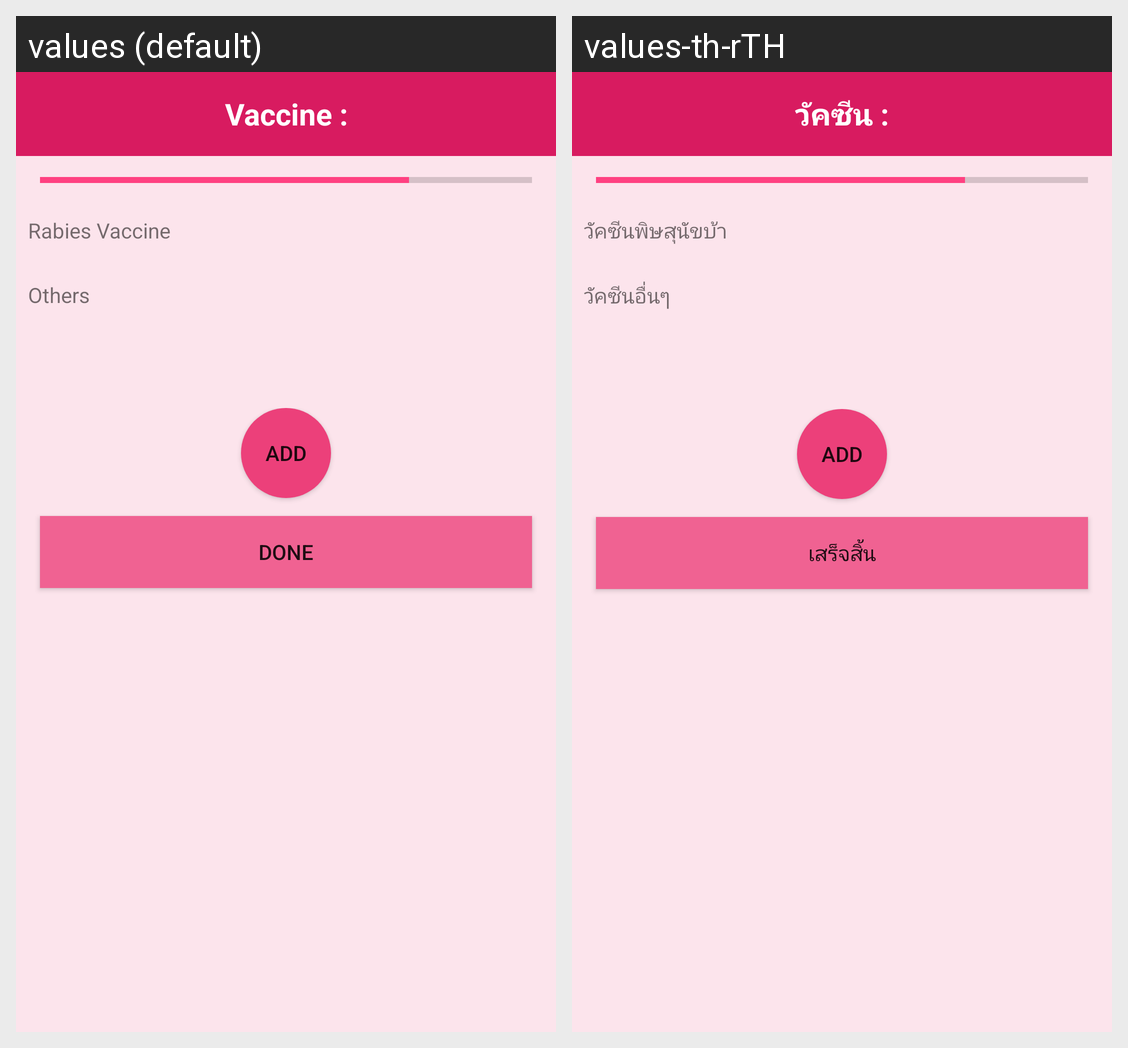

Here is an Android app screen in its default locale and in the app's own translations. Write out the translated-string differences for the strings that appear on this screen.
Android screen res/layout/activity_vaccine.xml rendered under 2 locales, left to right: values (default), values-th-rTH. Device: Nexus 5 (rendered at 1080×1920; each locale shown at half size, 540×960, under a caption strip naming it); theme AppTheme.
Strings drawn on this screen, with the default value and each locale's value (text and hints the layout hard-codes, and strings that could not be matched under every locale, appear in the picture but are not listed):

vaccine
  values: Vaccine :
  values-th-rTH: วัคซีน :

rabies_vaccine
  values: Rabies Vaccine
  values-th-rTH: วัคซีนพิษสุนัขบ้า

other
  values: Others
  values-th-rTH: วัคซีนอื่นๆ

done
  values: Done
  values-th-rTH: เสร็จสิ้น
